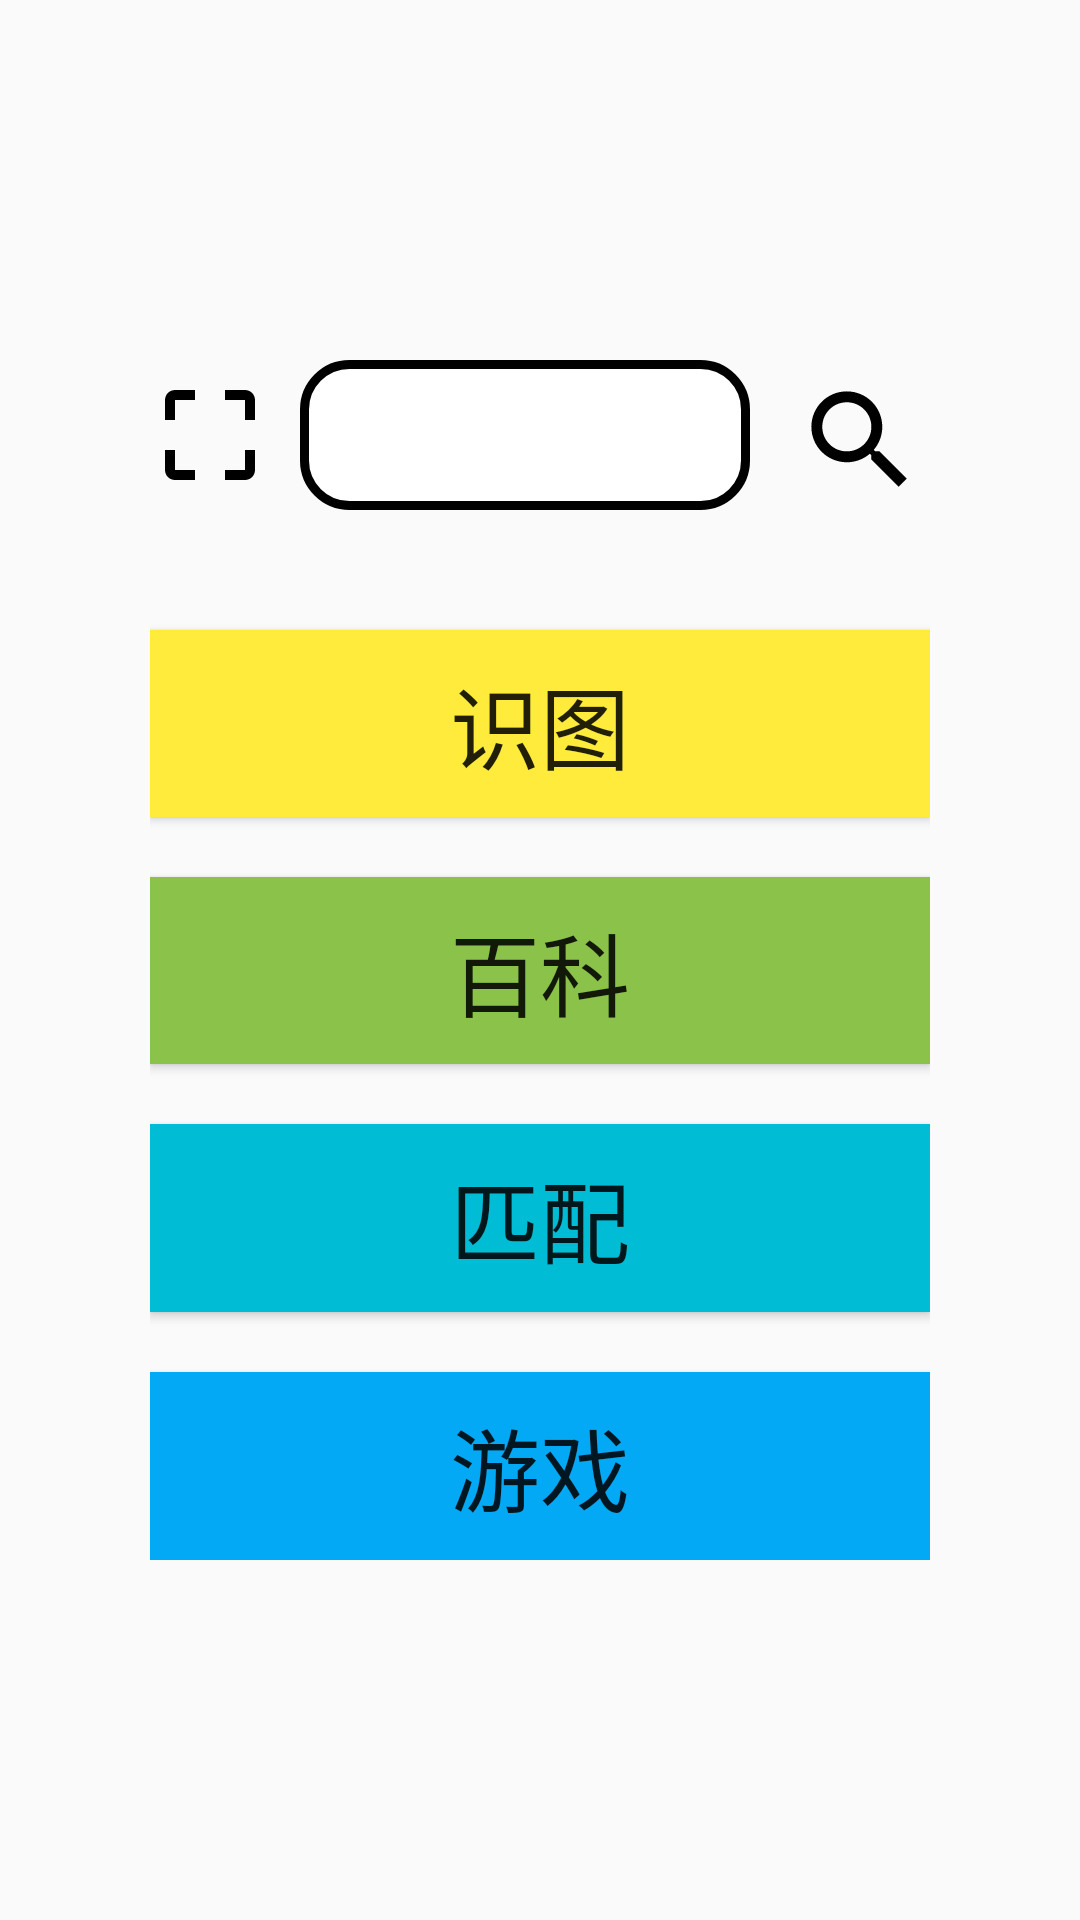

Layout XML and referenced resources for this Android screen:
<!-- AndroidManifest.xml: application theme Theme.FinalWork -->
<!-- res/layout/activity_main.xml -->
<?xml version="1.0" encoding="utf-8"?>
<LinearLayout xmlns:android="http://schemas.android.com/apk/res/android"
    xmlns:app="http://schemas.android.com/apk/res-auto"
    xmlns:tools="http://schemas.android.com/tools"
    android:layout_width="match_parent"
    android:layout_height="match_parent"
    tools:context=".MainActivity"
    android:orientation="vertical"
    android:gravity="center_vertical"> 
    
    <LinearLayout
        android:layout_width="match_parent"
        android:layout_height="400dp"
        android:orientation="vertical"
        android:layout_marginLeft="50dp"
        android:layout_marginRight="50dp">

        <include layout="@layout/search_edittext"/>

        <Button
            android:id="@+id/picture"
            android:layout_width="match_parent"
            android:layout_height="0dp"
            android:layout_marginTop="40dp"
            android:layout_weight="1"
            android:text="识图"
            android:textSize="30dp"
            android:background="@drawable/picture_button_selector"/>
        <Button
            android:id="@+id/knowledge"
            android:layout_width="match_parent"
            android:layout_height="0dp"
            android:layout_marginTop="20dp"
            android:layout_weight="1"
            android:text="百科"
            android:textSize="30dp"
            android:background="@drawable/knowledge_button_selector"/>
        <Button
            android:id="@+id/match"
            android:layout_width="match_parent"
            android:layout_height="0dp"
            android:layout_marginTop="20dp"
            android:layout_weight="1"
            android:text="匹配"
            android:textSize="30dp"
            android:background="@drawable/match_button_selector"/>
        <Button
            android:id="@+id/game"
            android:layout_width="match_parent"
            android:layout_height="0dp"
            android:layout_marginTop="20dp"
            android:layout_weight="1"
            android:text="游戏"
            android:textSize="30dp"
            android:background="@drawable/game_button_selector"/>

    </LinearLayout>

</LinearLayout>
<!-- res/layout/search_edittext.xml (included above) -->
<?xml version="1.0" encoding="utf-8"?>
<LinearLayout xmlns:android="http://schemas.android.com/apk/res/android"
    android:orientation="horizontal"
    android:layout_width="match_parent"
    android:layout_height="50dp">

    <ImageView
        android:id="@+id/search_img"
        android:layout_width="40dp"
        android:layout_height="40dp"
        android:layout_gravity="center_vertical"
        android:scaleType="center"
        android:background="@drawable/baseline_crop_free_24"/>

    <EditText
        android:id="@+id/search_edt"
        android:layout_width="0dp"
        android:layout_height="50dp"
        android:layout_marginLeft="10dp"
        android:layout_marginRight="10dp"
        android:layout_gravity="center_vertical"
        android:layout_weight="8"
        android:background="@drawable/edittext_shape"/>

    <ImageButton
        android:id="@+id/search_ibt"
        android:layout_width="50dp"
        android:layout_height="50dp"
        android:layout_gravity="center_vertical"
        style="?attr/borderlessButtonStyle"
        android:scaleType="center"
        android:src="@drawable/baseline_search_24"/>
</LinearLayout>
<!-- resources referenced by this layout -->
<resources>
  <!-- drawable baseline_crop_free_24 (drawable) -->
  <vector android:height="40dp" android:tint="@color/black"
      android:viewportHeight="24" android:viewportWidth="24"
      android:width="40dp" xmlns:android="http://schemas.android.com/apk/res/android">
      <path android:fillColor="@android:color/white" android:pathData="M3,5v4h2L5,5h4L9,3L5,3c-1.1,0 -2,0.9 -2,2zM5,15L3,15v4c0,1.1 0.9,2 2,2h4v-2L5,19v-4zM19,19h-4v2h4c1.1,0 2,-0.9 2,-2v-4h-2v4zM19,3h-4v2h4v4h2L21,5c0,-1.1 -0.9,-2 -2,-2z"/>
  </vector>
  <!-- drawable baseline_search_24 (drawable) -->
  <vector android:height="40dp" android:tint="@color/black"
      android:viewportHeight="22" android:viewportWidth="22"
      android:width="40dp" xmlns:android="http://schemas.android.com/apk/res/android">
      <path android:fillColor="@android:color/white" android:pathData="M15.5,14h-0.79l-0.28,-0.27C15.41,12.59 16,11.11 16,9.5 16,5.91 13.09,3 9.5,3S3,5.91 3,9.5 5.91,16 9.5,16c1.61,0 3.09,-0.59 4.23,-1.57l0.27,0.28v0.79l5,4.99L20.49,19l-4.99,-5zM9.5,14C7.01,14 5,11.99 5,9.5S7.01,5 9.5,5 14,7.01 14,9.5 11.99,14 9.5,14z"/>
  </vector>
  <!-- drawable edittext_shape (drawable) -->
  <?xml version="1.0" encoding="utf-8"?>
  <shape xmlns:android="http://schemas.android.com/apk/res/android"
      android:shape="rectangle">
      <solid
          android:color="@color/white"/>
      <corners
          android:radius="3dp"
          android:bottomLeftRadius="15dp"
          android:bottomRightRadius="15dp"
          android:topLeftRadius="15dp"
          android:topRightRadius="15dp"/>
      <stroke
          android:width="3dp"
          android:color="@color/black"/>
  </shape>
  <!-- drawable game_button_selector (drawable) -->
  <?xml version="1.0" encoding="utf-8"?>
  <selector xmlns:android="http://schemas.android.com/apk/res/android">
      <item
          android:state_pressed="true"
          android:drawable="@color/darkblue" />
      <item
          android:drawable="@color/blue"/>
  </selector>
  <!-- drawable knowledge_button_selector (drawable) -->
  <?xml version="1.0" encoding="utf-8"?>
  <selector xmlns:android="http://schemas.android.com/apk/res/android">
      <item
          android:state_pressed="true"
          android:drawable="@color/darkgreen" />
      <item
          android:drawable="@color/green"/>
  </selector>
  <!-- drawable match_button_selector (drawable) -->
  <?xml version="1.0" encoding="utf-8"?>
  <selector xmlns:android="http://schemas.android.com/apk/res/android">
      <item
          android:state_pressed="true"
          android:drawable="@color/darkcyan" />
      <item
          android:drawable="@color/cyan"/>
  </selector>
  <!-- drawable picture_button_selector (drawable) -->
  <?xml version="1.0" encoding="utf-8"?>
  <selector xmlns:android="http://schemas.android.com/apk/res/android">
      <item
          android:state_pressed="true"
          android:drawable="@color/darkyello" />
      <item
          android:drawable="@color/yellow"/>
  </selector>
  <style name="Theme.FinalWork" parent="Theme.MaterialComponents.DayNight.DarkActionBar.Bridge" />
  <color name="black">#FF000000</color>
  <color name="white">#FFFFFFFF</color>
  <color name="darkblue">#0195D8</color>
  <color name="blue">#03A9F4</color>
  <color name="darkgreen">#68BF03</color>
  <color name="green">#8BC34A</color>
  <color name="darkcyan">#00A3B8</color>
  <color name="cyan">#00BCD4</color>
  <color name="darkyello">#FBE209</color>
  <color name="yellow">#FFEB3B</color>
</resources>
